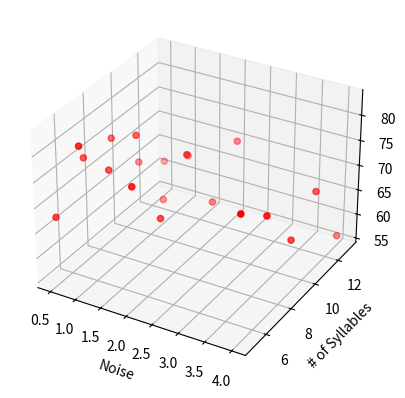

The script that saved this image:
from mpl_toolkits.mplot3d import Axes3D
from matplotlib.pyplot import *

noiseRange = [4,2,1,0.5]
numSyllRange = np.arange(5, 15, 2).tolist()


noise_p = []
num_syll_p = []

for noise in noiseRange:
    for numSyll in numSyllRange:
        noise_p.append(noise)
        num_syll_p.append(numSyll)

print(noise_p)
print(num_syll_p)
perf = [79.093473245462363,
        74.101934494351696,
        64.660285102741341,
        69.731564916956231,
        56.068248720087958,
        78.207545113484485,
        67.465657980537173,
        75.62773417198639,
        61.629249890705395,
        69.774712137296888,
        83.028525274032162,
        74.071023978632951,
        76.633968061562683,
        59.136179130010078,
        63.909365692661297,
        67.75312733026378,
        75.059045212555844,
        74.669930373688516,
        65.513667976155631,
        61.346718103413743]


fig = figure()
ax = fig.add_subplot(111, projection='3d')
ax.scatter(noise_p, num_syll_p, perf, c='r', marker='o')
ax.set_xlabel('Noise')
ax.set_ylabel('# of Syllables')
ax.set_zlabel('Performance')
show()